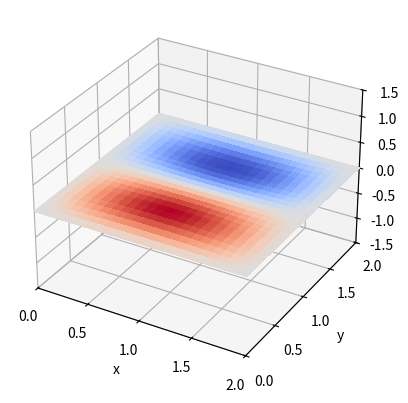

Python code for this plot: (Note: this script raises an exception after producing the figure.)
import numpy as np
import matplotlib.pyplot as plt
from mpl_toolkits.mplot3d import Axes3D
from matplotlib import cm


class WaveEquationFD:
    
    def __init__(self, N, D, Mx, My):
        self.N = N
        self.D = D
        self.Mx = Mx
        self.My = My
        self.tend = 6
        self.xmin = 0
        self.xmax = 2
        self.ymin = 0
        self.ymax = 2
        self.initialization()
        self.eqnApprox()
        
        
    def initialization(self):
        self.dx = (self.xmax - self.xmin)/self.Mx
        self.dy = (self.ymax - self.ymin)/self.My
        
        self.x = np.arange(self.xmin, self.xmax+self.dx, self.dx)
        self.y = np.arange(self.ymin, self.ymax+self.dy, self.dy)
        
        #----- Initial condition -----#
        self.u0 = lambda r, s: 0.1*np.sin(np.pi*r)*np.sin(np.pi*s/2)
        
        #----- Initial velocity -----#
        self.v0 = lambda a, b: 0
        
        #----- Boundary conditions -----#
        self.bxyt = lambda left, right, time: 0
        
        self.dt = (self.tend - 0)/self.N
        self.t = np.arange(0, self.tend+self.dt/2, self.dt)
        
        # Assertion for the condition of r < 1, for stability
        r = 4*self.D*self.dt**2/(self.dx**2+self.dy**2);
        assert r < 1, "r is bigger than 1!"

            
    def eqnApprox(self):
        #----- Approximation equation properties -----#
        self.rx = self.D*self.dt**2/self.dx**2
        self.ry = self.D*self.dt**2/self.dy**2
        self.rxy1 = 1 - self.rx - self.ry 
        self.rxy2 = self.rxy1*2

        #----- Initialization matrix u for solution -----#
        self.u = np.zeros((self.Mx+1, self.My+1))
        self.ut = np.zeros((self.Mx+1, self.My+1))
        self.u_1 = self.u.copy()
        
        #----- Fills initial condition and initial velocity -----#
        for j in range(1, self.Mx):
            for i in range(1, self.My):
                self.u[i,j] = self.u0(self.x[i], self.y[j])
                self.ut[i,j] = self.v0(self.x[i], self.y[j])
        
    
    def solve_and_animate(self):

        u_2 = np.zeros((self.Mx+1, self.My+1))
        
        xx, yy = np.meshgrid(self.x, self.y)
        
        fig = plt.figure()        
        ax = fig.add_subplot(111, projection='3d')
        
        wframe = None
        
        k = 0
        nsteps = self.N
        
        while k < nsteps:
            if wframe:
                ax.collections.remove(wframe)
                
            self.t = k*self.dt
            
            #----- Fills in boundary condition along y-axis (vertical, columns 0 and Mx) -----#
            for i in range(self.My+1):
                self.u[i, 0] = self.bxyt(self.x[0], self.y[i], self.t)
                self.u[i, self.Mx] = self.bxyt(self.x[self.Mx], self.y[i], self.t)
                
            for j in range(self.Mx+1):
                self.u[0, j] = self.bxyt(self.x[j], self.y[0], self.t)
                self.u[self.My, j] = self.bxyt(self.x[j], self.y[self.My], self.t)
                
            if k == 0:
                for j in range(1, self.My):
                    for i in range(1, self.Mx):
                        self.u[i,j] = 0.5*(self.rx*(self.u_1[i-1,j] + self.u_1[i+1,j])) \
                                + 0.5*(self.ry*(self.u_1[i,j-1] + self.u_1[i,j+1])) \
                                + self.rxy1*self.u[i,j] + self.dt*self.ut[i,j]
            else:
                for j in range(1, self.My):
                    for i in range(1, self.Mx):
                        self.u[i,j] = self.rx*(self.u_1[i-1,j] + self.u_1[i+1,j]) \
                            + self.ry*(self.u_1[i,j-1] + self.u_1[i,j+1]) \
                            + self.rxy2*self.u[i,j] - u_2[i,j]
                            
            u_2 = self.u_1.copy()
            self.u_1 = self.u.copy()
            
            wframe = ax.plot_surface(xx, yy, self.u, cmap=cm.coolwarm, linewidth=2, 
                    antialiased=False)
            
            ax.set_xlim3d(0, 2.0)
            ax.set_ylim3d(0, 2.0)
            ax.set_zlim3d(-1.5, 1.5)
            
            ax.set_xticks([0, 0.5, 1.0, 1.5, 2.0])
            ax.set_yticks([0, 0.5, 1.0, 1.5, 2.0])
            
            ax.set_xlabel("x")
            ax.set_ylabel("y")
            ax.set_zlabel("U")
            
            plt.pause(0.01)
            k += 0.5
    
    
def main():
    simulator = WaveEquationFD(200, 0.25, 50, 50)
    simulator.solve_and_animate()
    plt.show()
    
if __name__ == "__main__":
    main()
    

#N = 200 
#D = 0.25
#Mx = 50
#My = 50

